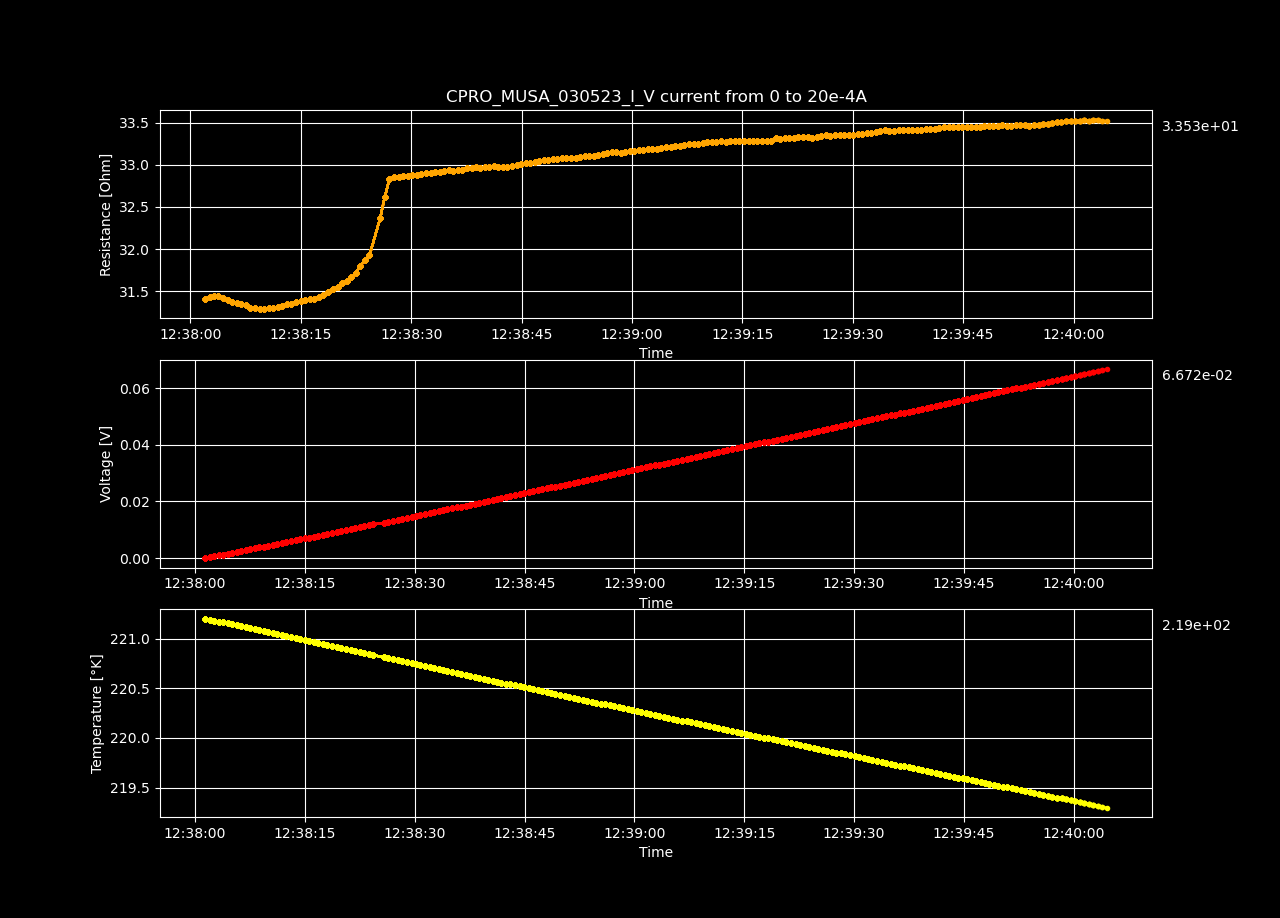

Values plotted in this chart, from the file beside it:
Datetime, Temperature [K], Voltage [V], Resistance [𝛀], Current Source [A], Electric Field [V/cm], Restivity [𝛀 cm], Current Density [A/cm2]
2023-05-03 12:38:01.357883, 221.2, -1.91041398e-06, -inf, 0.0, -5.8963394444444444e-05, -inf, 0.0
2023-05-03 12:38:01.983058, 221.2, 0.0003156, 31.41, 1.0050251256281408e-05, 0.009742, 22.15, 0.0004398
2023-05-03 12:38:02.595620, 221.2, 0.0006317, 31.43, 2.0100502512562815e-05, 0.0195, 22.16, 0.0008797
2023-05-03 12:38:03.194538, 221.2, 0.0009478, 31.44, 3.0150753768844224e-05, 0.02925, 22.17, 0.00132
2023-05-03 12:38:03.802747, 221.2, 0.001264, 31.44, 4.020100502512563e-05, 0.03901, 22.17, 0.001759
2023-05-03 12:38:04.427778, 221.2, 0.001579, 31.42, 5.0251256281407036e-05, 0.04873, 22.16, 0.002199
2023-05-03 12:38:05.055107, 221.1, 0.001893, 31.39, 6.030150753768845e-05, 0.05842, 22.14, 0.002639
2023-05-03 12:38:05.662824, 221.1, 0.002207, 31.36, 7.035175879396985e-05, 0.0681, 22.12, 0.003079
2023-05-03 12:38:06.265260, 221.1, 0.002522, 31.36, 8.040201005025126e-05, 0.07783, 22.12, 0.003519
2023-05-03 12:38:06.890398, 221.1, 0.002835, 31.34, 9.045226130653267e-05, 0.08751, 22.11, 0.003959
2023-05-03 12:38:07.521261, 221.1, 0.003149, 31.33, 0.0001005, 0.09718, 22.09, 0.004398
2023-05-03 12:38:08.147049, 221.1, 0.00346, 31.3, 0.0001106, 0.1068, 22.07, 0.004838
2023-05-03 12:38:08.764753, 221.1, 0.003775, 31.3, 0.0001206, 0.1165, 22.07, 0.005278
2023-05-03 12:38:09.380903, 221.1, 0.004088, 31.29, 0.0001307, 0.1262, 22.07, 0.005718
2023-05-03 12:38:10.005567, 221.1, 0.004403, 31.29, 0.0001407, 0.1359, 22.07, 0.006158
2023-05-03 12:38:10.628219, 221.1, 0.004718, 31.29, 0.0001508, 0.1456, 22.07, 0.006598
2023-05-03 12:38:11.241542, 221, 0.005032, 31.29, 0.0001608, 0.1553, 22.07, 0.007037
2023-05-03 12:38:11.847862, 221, 0.005349, 31.31, 0.0001709, 0.1651, 22.08, 0.007477
2023-05-03 12:38:12.458601, 221, 0.005666, 31.32, 0.0001809, 0.1749, 22.09, 0.007917
2023-05-03 12:38:13.084992, 221, 0.005986, 31.35, 0.000191, 0.1847, 22.11, 0.008357
2023-05-03 12:38:13.722539, 221, 0.006302, 31.35, 0.000201, 0.1945, 22.11, 0.008797
2023-05-03 12:38:14.340488, 221, 0.006622, 31.37, 0.0002111, 0.2044, 22.13, 0.009237
2023-05-03 12:38:14.951149, 221, 0.006938, 31.38, 0.0002211, 0.2141, 22.13, 0.009676
2023-05-03 12:38:15.580773, 221, 0.007258, 31.4, 0.0002312, 0.224, 22.14, 0.01012
2023-05-03 12:38:16.205221, 221, 0.007575, 31.4, 0.0002412, 0.2338, 22.15, 0.01056
2023-05-03 12:38:16.818428, 221, 0.00789, 31.4, 0.0002513, 0.2435, 22.15, 0.011
2023-05-03 12:38:17.429968, 220.9, 0.008212, 31.43, 0.0002613, 0.2535, 22.16, 0.01144
2023-05-03 12:38:18.073783, 220.9, 0.008536, 31.46, 0.0002714, 0.2635, 22.19, 0.01188
2023-05-03 12:38:18.701446, 220.9, 0.008861, 31.49, 0.0002814, 0.2735, 22.21, 0.01232
2023-05-03 12:38:19.348910, 220.9, 0.00919, 31.53, 0.0002915, 0.2836, 22.24, 0.01276
2023-05-03 12:38:19.978934, 220.9, 0.00951, 31.54, 0.0003015, 0.2935, 22.25, 0.0132
2023-05-03 12:38:20.596221, 220.9, 0.009842, 31.59, 0.0003116, 0.3038, 22.28, 0.01363
2023-05-03 12:38:21.222205, 220.9, 0.01017, 31.62, 0.0003216, 0.3139, 22.3, 0.01407
2023-05-03 12:38:21.851162, 220.9, 0.0105, 31.67, 0.0003317, 0.3242, 22.33, 0.01451
2023-05-03 12:38:22.473080, 220.9, 0.01084, 31.71, 0.0003417, 0.3344, 22.36, 0.01495
2023-05-03 12:38:23.079103, 220.9, 0.01119, 31.8, 0.0003518, 0.3453, 22.43, 0.01539
2023-05-03 12:38:23.690276, 220.8, 0.01153, 31.86, 0.0003618, 0.3558, 22.47, 0.01583
2023-05-03 12:38:24.323890, 220.8, 0.01187, 31.93, 0.0003719, 0.3664, 22.52, 0.01627
2023-05-03 12:38:25.774016, 220.8, 0.01236, 32.36, 0.0003819, 0.3815, 22.82, 0.01671
2023-05-03 12:38:26.406349, 220.8, 0.01279, 32.62, 0.000392, 0.3947, 23.01, 0.01715
2023-05-03 12:38:27.042347, 220.8, 0.0132, 32.83, 0.000402, 0.4073, 23.15, 0.01759
2023-05-03 12:38:27.658447, 220.8, 0.01354, 32.85, 0.0004121, 0.4178, 23.17, 0.01803
2023-05-03 12:38:28.298981, 220.8, 0.01387, 32.85, 0.0004221, 0.428, 23.17, 0.01847
2023-05-03 12:38:28.926559, 220.8, 0.0142, 32.87, 0.0004322, 0.4384, 23.18, 0.01891
2023-05-03 12:38:29.550419, 220.8, 0.01454, 32.87, 0.0004422, 0.4486, 23.18, 0.01935
2023-05-03 12:38:30.162040, 220.7, 0.01487, 32.87, 0.0004523, 0.4589, 23.18, 0.01979
2023-05-03 12:38:30.777463, 220.7, 0.0152, 32.88, 0.0004623, 0.4692, 23.19, 0.02023
2023-05-03 12:38:31.391065, 220.7, 0.01554, 32.89, 0.0004724, 0.4796, 23.2, 0.02067
2023-05-03 12:38:32.015403, 220.7, 0.01587, 32.91, 0.0004824, 0.4899, 23.21, 0.02111
2023-05-03 12:38:32.626421, 220.7, 0.01621, 32.91, 0.0004925, 0.5002, 23.21, 0.02155
2023-05-03 12:38:33.241031, 220.7, 0.01654, 32.91, 0.0005025, 0.5105, 23.21, 0.02199
2023-05-03 12:38:33.851032, 220.7, 0.01687, 32.92, 0.0005126, 0.5207, 23.21, 0.02243
2023-05-03 12:38:34.459986, 220.7, 0.01721, 32.93, 0.0005226, 0.5311, 23.22, 0.02287
2023-05-03 12:38:35.085075, 220.7, 0.01755, 32.94, 0.0005327, 0.5415, 23.23, 0.02331
2023-05-03 12:38:35.714936, 220.7, 0.01787, 32.93, 0.0005427, 0.5516, 23.22, 0.02375
2023-05-03 12:38:36.336881, 220.6, 0.01821, 32.94, 0.0005528, 0.5619, 23.23, 0.02419
2023-05-03 12:38:36.946544, 220.6, 0.01854, 32.94, 0.0005628, 0.5723, 23.23, 0.02463
2023-05-03 12:38:37.564285, 220.6, 0.01888, 32.96, 0.0005729, 0.5828, 23.25, 0.02507
2023-05-03 12:38:38.190105, 220.6, 0.01922, 32.97, 0.0005829, 0.5931, 23.25, 0.02551
2023-05-03 12:38:38.802945, 220.6, 0.01955, 32.97, 0.000593, 0.6035, 23.25, 0.02595
... 140 more rows
